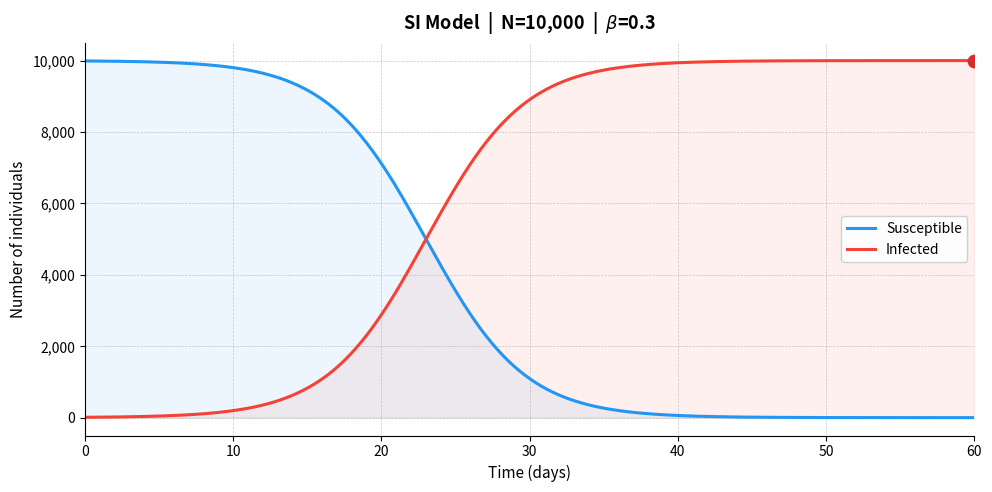
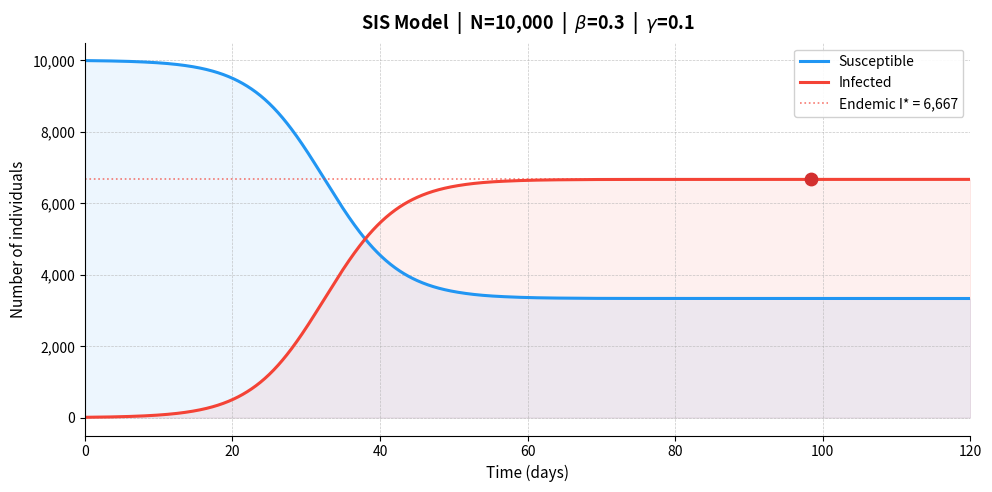
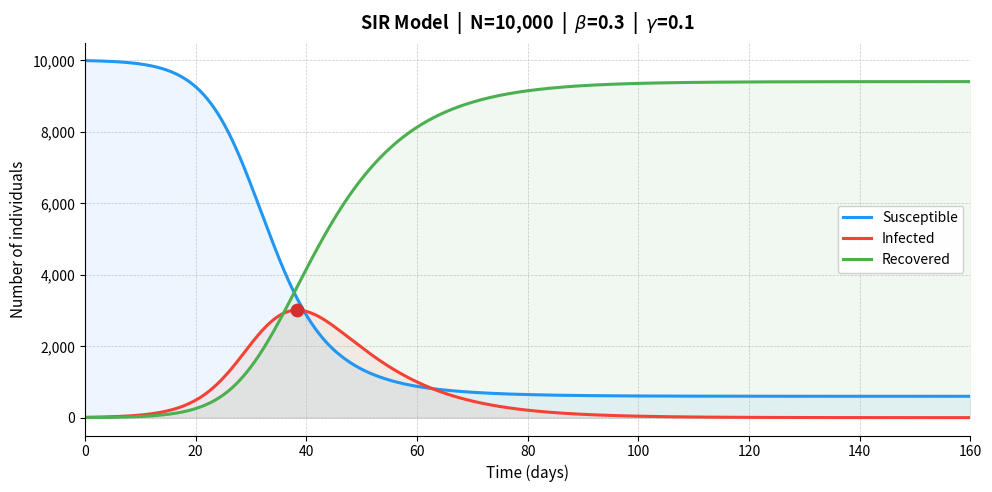
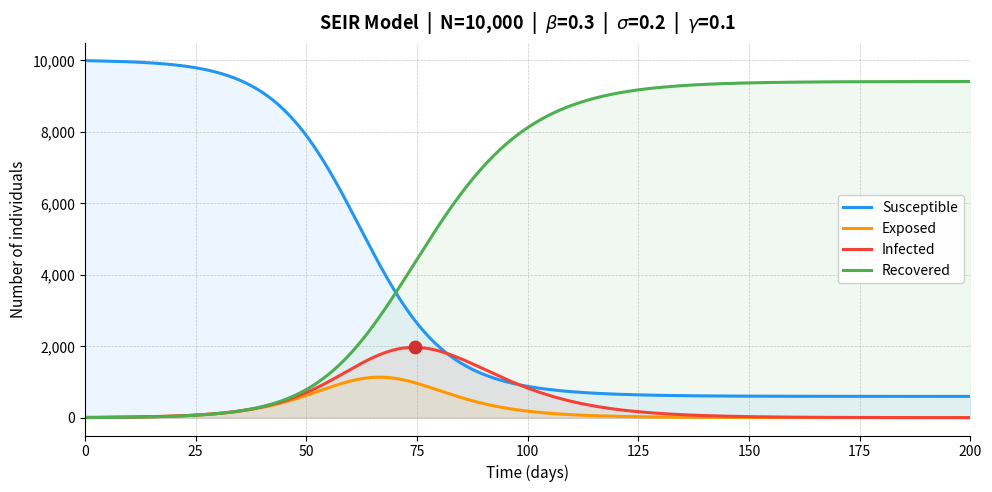
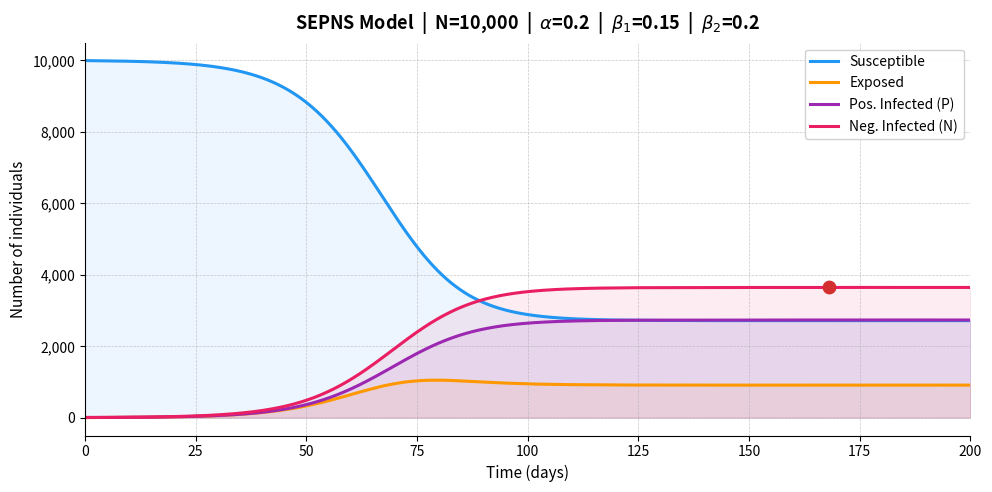
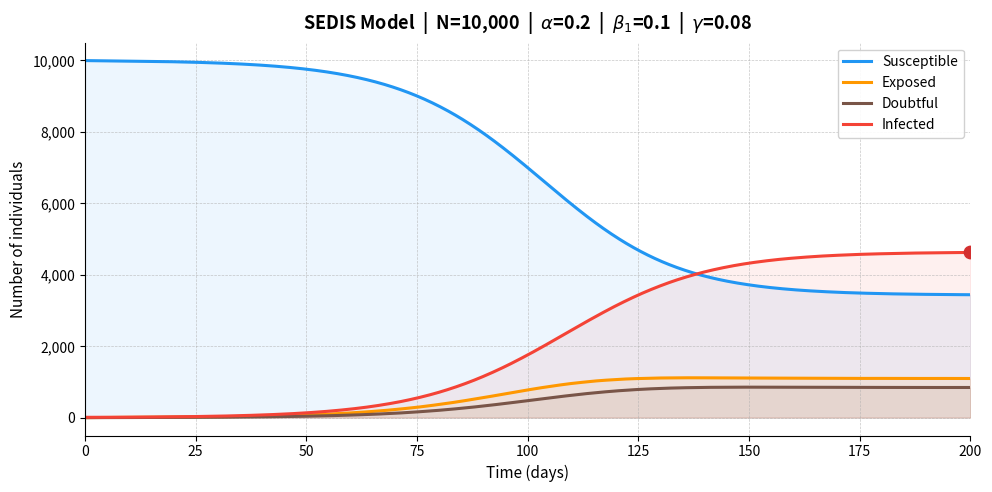
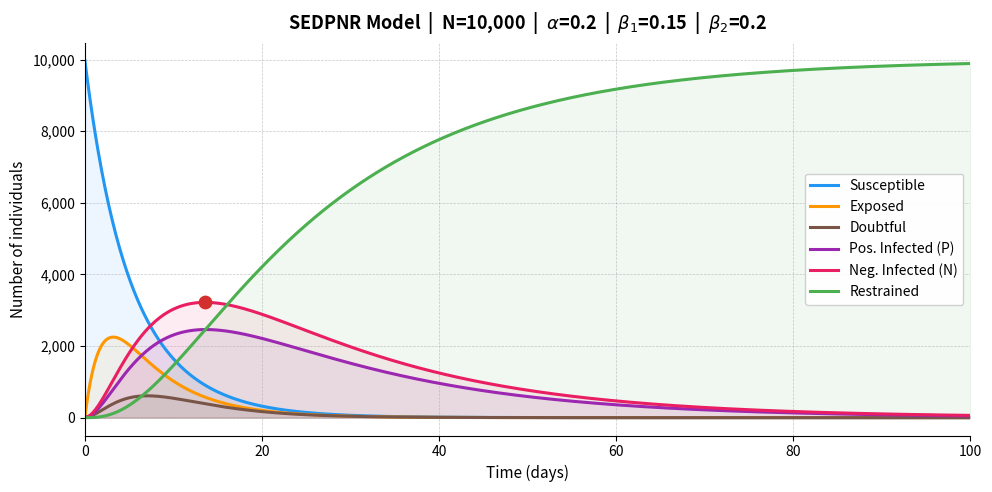

These charts were generated, in order, by the following Python code:
"""
Simulation of classic and social-network epidemic models:
  - SI     (Susceptible - Infected)
  - SIS    (Susceptible - Infected - Susceptible)
  - SIR    (Susceptible - Infected - Recovered)
  - SEIR   (Susceptible - Exposed - Infected - Recovered)
  - SEPNS  (Susceptible - Exposed - Positively Infected - Negatively Infected - Susceptible)
  - SEDIS  (Susceptible - Exposed - Doubtful - Infected - Susceptible)
  - SEDPNR (Susceptible - Exposed - Doubtful - Positively Infected -
            Negatively Infected - Restrained)

Each model is solved with scipy.integrate.solve_ivp (RK45) and plotted
with matplotlib. All parameters are configured in main().
"""

import os
from dataclasses import dataclass
from typing import Any

import matplotlib.pyplot as plt
import matplotlib.ticker as mticker
import numpy as np
from scipy.integrate import solve_ivp

# ---------------------------------------------------------------------------
# Constants
# ---------------------------------------------------------------------------

FIGURE_DPI     = 150
FIGURE_SIZE    = (10, 5)
LINE_WIDTH     = 2.2
FIGS_DIR       = "figs"

PEAK_DOT_COLOR = "#D32F2F"   # vivid red for the peak marker
PEAK_DOT_SIZE  = 80          # scatter marker area (points²)

COLORS = {
    "S": "#2196F3",  # blue
    "E": "#FF9800",  # orange
    "I": "#F44336",  # red
    "R": "#4CAF50",  # green
    "P": "#9C27B0",  # purple – Positively infected
    "N": "#E91E63",  # pink   – Negatively infected
    "D": "#795548",  # brown  – Doubtful
}


# ---------------------------------------------------------------------------
# Parameter dataclasses
# ---------------------------------------------------------------------------

@dataclass
class SIParams:
    """Parameters for the SI (Susceptible-Infected) model.

    The SI model is the simplest epidemic model used here. Individuals start
    as Susceptible (S) or Infected (I). Infection is irreversible in this
    model, so nobody recovers and the infected population can only increase.
    """
    population      : int   = 10_000  # total number of individuals in the network
    initial_infected: int   = 10      # number of infected individuals at t=0
    beta            : float = 0.30    # S -> I   transmission rate
    t_end           : float = 60.0    # simulation end time (days)
    t_steps         : int   = 1_000   # number of equally-spaced time points


@dataclass
class SISParams:
    """Parameters for the SIS (Susceptible-Infected-Susceptible) model.

    The SIS model adds recovery without permanent immunity. Infected
    individuals recover back into the Susceptible (S) compartment, so the
    infection can persist as an endemic state when beta / gamma is greater
    than one.
    """
    population      : int   = 10_000  # total number of individuals in the network
    initial_infected: int   = 10      # number of infected individuals at t=0
    beta            : float = 0.30    # S -> I   transmission rate
    gamma           : float = 0.10    # I -> S   recovery rate (no permanent immunity)
    t_end           : float = 120.0   # simulation end time (days)
    t_steps         : int   = 1_000   # number of equally-spaced time points


@dataclass
class SIRParams:
    """Parameters for the SIR (Susceptible-Infected-Recovered) model.

    The SIR model adds a Recovered (R) compartment. Infected individuals move
    to R after recovery and are treated as permanently immune, so they do not
    return to the Susceptible pool.
    """
    population        : int   = 10_000  # total number of individuals in the network
    initial_infected  : int   = 10      # number of infected individuals at t=0
    initial_recovered : int   = 0       # number of recovered (immune) individuals at t=0
    beta              : float = 0.30    # S -> I   transmission rate
    gamma             : float = 0.10    # I -> R   recovery rate (permanent immunity)
    t_end             : float = 160.0   # simulation end time (days)
    t_steps           : int   = 1_000   # number of equally-spaced time points


@dataclass
class SEIRParams:
    """Parameters for the SEIR (Susceptible-Exposed-Infected-Recovered) model.

    The SEIR model inserts an Exposed (E) compartment between Susceptible and
    Infected. Exposed individuals are infected but not yet infectious; sigma
    controls the transition from E to I, and gamma controls recovery from I to R.
    """
    population      : int   = 10_000  # total number of individuals in the network
    initial_exposed : int   = 0       # number of exposed (latent) individuals at t=0
    initial_infected: int   = 10      # number of infected individuals at t=0
    beta            : float = 0.30    # S -> E   transmission / contact rate
    sigma           : float = 0.20    # E -> I   incubation rate  (1/sigma = mean incubation days)
    gamma           : float = 0.10    # I -> R   recovery rate (permanent immunity)
    t_end           : float = 200.0   # simulation end time (days)
    t_steps         : int   = 1_000   # number of equally-spaced time points


@dataclass
class SEPNSParams:
    """Parameters for the SEPNS (Susceptible-Exposed-Positively Infected-Negatively Infected-Susceptible) model.

    The infected state is split by the *sentiment* of the rumour being spread:
      P – individuals spreading misinformation with a positive tone.
      N – individuals spreading misinformation with a negative tone.
    Both P and N eventually return to S (no permanent immunity for social rumours).
    """
    population          : int   = 10_000  # total number of individuals in the network
    initial_exposed     : int   = 0       # number of exposed individuals at t=0
    initial_pos_infected: int   = 5       # number of positive-sentiment spreaders at t=0
    initial_neg_infected: int   = 5       # number of negative-sentiment spreaders at t=0
    alpha               : float = 0.20    # S  -> E   exposure / contact rate
    beta1               : float = 0.15    # E  -> P   exposed adopts positive-sentiment spreading
    beta2               : float = 0.20    # E  -> N   exposed adopts negative-sentiment spreading (faster)
    mu1                 : float = 0.05    # P  -> S   positive spreader loses interest, returns to susceptible
    mu2                 : float = 0.05    # N  -> S   negative spreader loses interest, returns to susceptible
    mu_e                : float = 0.03    # E  -> S   exposed individual rejects information early
    t_end               : float = 200.0   # simulation end time (days)
    t_steps             : int   = 1_000   # number of equally-spaced time points


@dataclass
class SEDISParams:
    """Parameters for the SEDIS (Susceptible-Exposed-Doubtful-Infected-Susceptible)
    model of rumour propagation.

    Adds a *Doubtful* (D) compartment: individuals who have heard the rumour but
    have not yet decided whether to believe or reject it.  Both D and I can cycle
    back to S because social-media rumours offer no permanent immunity.
    """
    population       : int   = 10_000  # total number of individuals in the network
    initial_exposed  : int   = 0       # number of exposed individuals at t=0
    initial_doubtful : int   = 0       # number of doubtful individuals at t=0
    initial_infected : int   = 10      # number of infected (spreading) individuals at t=0
    alpha            : float = 0.20    # S  -> E   exposure rate
    beta1            : float = 0.10    # E  -> D   exposed becomes sceptical / doubtful
    beta2            : float = 0.15    # E  -> I   exposed directly accepts and spreads
    gamma            : float = 0.08    # D  -> I   doubtful is eventually convinced, starts spreading
    mu1              : float = 0.04    # E  -> S   exposed rejects information early
    mu2              : float = 0.05    # D  -> S   doubtful rejects after rechecking
    mu3              : float = 0.05    # I  -> S   spreader loses interest / information becomes stale
    t_end            : float = 200.0   # simulation end time (days)
    t_steps          : int   = 1_000   # number of equally-spaced time points


@dataclass
class SEDPNRParams:
    """Parameters for the SEDPNR (Susceptible-Exposed-Doubtful-Positively Infected-Negatively Infected-Restrained) model.

    The full misinformation-spread model proposed by Govindankutty & Gopalan (2024).
    It combines sentiment-aware infection (P/N split) with a Doubtful state and a
    terminal Restrained state (individuals who permanently stop spreading).
    See paper equations 5–10.
    """
    population          : int   = 10_000  # total number of individuals in the network
    initial_exposed     : int   = 10      # number of exposed individuals at t=0
    initial_doubtful    : int   = 10      # number of doubtful individuals at t=0
    initial_pos_infected: int   = 5       # number of positive-sentiment spreaders at t=0
    initial_neg_infected: int   = 5       # number of negative-sentiment spreaders at t=0
    initial_restrained  : int   = 0       # number of restrained (silent) individuals at t=0
    alpha               : float = 0.20    # S  -> E   contact / exposure rate
    beta1               : float = 0.15    # E  -> P   exposed adopts positive-sentiment spreading
    beta2               : float = 0.20    # E  -> N   exposed adopts negative-sentiment spreading
    beta3               : float = 0.10    # D  -> P   doubtful converted to positive spreader
    beta4               : float = 0.12    # D  -> N   doubtful converted to negative spreader
    gamma               : float = 0.10    # E  -> D   exposed becomes doubtful
    lambda1             : float = 0.05    # P  -> R   positive spreader becomes restrained
    lambda2             : float = 0.05    # N  -> R   negative spreader becomes restrained
    mu1                 : float = 0.03    # E  -> S   exposed rejects information, returns to susceptible
    mu2                 : float = 0.04    # D  -> S   doubtful rejects after verification
    t_end               : float = 100.0   # simulation end time (days)
    t_steps             : int   = 1_000   # number of equally-spaced time points


# ---------------------------------------------------------------------------
# ODE right-hand-side functions
# ---------------------------------------------------------------------------

def _si_ode(_t: float, y: list[float], beta: float, N: float) -> list[float]:
    """SI model ODEs.

    dS/dt = -beta * S * I / N
    dI/dt = +beta * S * I / N
    """
    S, I = y
    new_infected = beta * S * I / N
    return [-new_infected, +new_infected]


def _sis_ode(
    _t: float, y: list[float],
    beta: float, gamma: float, N: float,
) -> list[float]:
    """SIS model ODEs. Recovered individuals re-enter Susceptible (no immunity).

    dS/dt = -beta * S * I / N  +  gamma * I
    dI/dt = +beta * S * I / N  -  gamma * I
    """
    S, I = y
    new_infected = beta * S * I / N
    recoveries   = gamma * I
    return [-new_infected + recoveries, +new_infected - recoveries]


def _sir_ode(
    _t: float, y: list[float],
    beta: float, gamma: float, N: float,
) -> list[float]:
    """SIR model ODEs. Recovered individuals gain permanent immunity.

    dS/dt = -beta * S * I / N
    dI/dt = +beta * S * I / N  -  gamma * I
    dR/dt = +gamma * I

    Epidemic threshold: R0 = beta / gamma > 1.
    """
    S, I, _R = y
    new_infected = beta * S * I / N
    recoveries   = gamma * I
    return [-new_infected, +new_infected - recoveries, +recoveries]


def _seir_ode(
    _t: float, y: list[float],
    beta: float, sigma: float, gamma: float, N: float,
) -> list[float]:
    """SEIR model ODEs. Adds a latent Exposed compartment before Infected.

    dS/dt = -beta * S * I / N
    dE/dt = +beta * S * I / N  -  sigma * E
    dI/dt = +sigma * E          -  gamma * I
    dR/dt = +gamma * I

    Mean incubation period = 1 / sigma days.
    """
    S, E, I, _R = y
    new_exposed  = beta * S * I / N
    new_infected = sigma * E
    recoveries   = gamma * I
    return [
        -new_exposed,
        +new_exposed  - new_infected,
        +new_infected - recoveries,
        +recoveries,
    ]


def _sepns_ode(
    _t: float, y: list[float],
    alpha: float, beta1: float, beta2: float,
    mu1: float, mu2: float, mu_e: float, N: float,
) -> list[float]:
    """SEPNS model ODEs for social-network rumour propagation.

    Compartments: S, E, P (pos. infected), N_comp (neg. infected)

    dS/dt = -(alpha * S * (P + N_comp) / N)  +  mu1*P  +  mu2*N_comp  +  mu_e*E
    dE/dt = +(alpha * S * (P + N_comp) / N)  -  (beta1 + beta2 + mu_e) * E
    dP/dt = +beta1 * E  -  mu1 * P
    dN/dt = +beta2 * E  -  mu2 * N_comp
    """
    S, E, P, N_comp = y
    total_spreaders = P + N_comp
    exposure        = alpha * S * total_spreaders / N
    e_out           = (beta1 + beta2 + mu_e) * E
    return [
        -exposure + mu1 * P + mu2 * N_comp + mu_e * E,
        +exposure - e_out,
        +beta1 * E - mu1 * P,
        +beta2 * E - mu2 * N_comp,
    ]


def _sedis_ode(
    _t: float, y: list[float],
    alpha: float, beta1: float, beta2: float, gamma: float,
    mu1: float, mu2: float, mu3: float, N: float,
) -> list[float]:
    """SEDIS model ODEs for rumour propagation with a Doubtful compartment.

    Compartments: S, E, D, I

    dS/dt = -(alpha * S * I / N)  +  mu1*E  +  mu2*D  +  mu3*I
    dE/dt = +(alpha * S * I / N)  -  (beta1 + beta2 + mu1) * E
    dD/dt = +beta1 * E            -  (gamma + mu2) * D
    dI/dt = +beta2 * E + gamma * D  -  mu3 * I
    """
    S, E, D, I = y
    exposure = alpha * S * I / N
    e_out    = (beta1 + beta2 + mu1) * E
    d_out    = (gamma + mu2) * D
    return [
        -exposure + mu1 * E + mu2 * D + mu3 * I,
        +exposure - e_out,
        +beta1 * E - d_out,
        +beta2 * E + gamma * D - mu3 * I,
    ]


def _sedpnr_ode(
    _t: float, y: list[float],
    alpha: float,
    beta1: float, beta2: float, beta3: float, beta4: float,
    gamma: float, lambda1: float, lambda2: float,
    mu1: float, mu2: float,
) -> list[float]:
    """SEDPNR model ODEs (Govindankutty & Gopalan 2024, equations 5–10).

    Compartments: S, E, D, P, N_comp, R

    dS/dt = mu1*E + mu2*D - alpha*S
    dE/dt = alpha*S - (beta1 + beta2 + gamma + mu1)*E
    dD/dt = gamma*E - (beta3 + beta4 + mu2)*D
    dP/dt = beta1*E + beta3*D - lambda1*P
    dN/dt = beta2*E + beta4*D - lambda2*N_comp
    dR/dt = lambda1*P + lambda2*N_comp

    Note: alpha acts as a per-capita rate on S (mean-field / homogeneous-network
    formulation from the paper).
    """
    S, E, D, P, N_comp, _R = y
    e_out = (beta1 + beta2 + gamma + mu1) * E
    d_out = (beta3 + beta4 + mu2) * D
    return [
        mu1 * E + mu2 * D - alpha * S,
        alpha * S - e_out,
        gamma * E - d_out,
        beta1 * E + beta3 * D - lambda1 * P,
        beta2 * E + beta4 * D - lambda2 * N_comp,
        lambda1 * P + lambda2 * N_comp,
    ]


# ---------------------------------------------------------------------------
# Shared helpers
# ---------------------------------------------------------------------------

def _ensure_figs_dir() -> None:
    """Create the output figures directory if it does not exist."""
    os.makedirs(FIGS_DIR, exist_ok=True)


def _save_figure(fig: plt.Figure, model_name: str) -> None:
    """Save *fig* to FIGS_DIR/<model_name>_model_ex.png."""
    _ensure_figs_dir()
    path = os.path.join(FIGS_DIR, f"{model_name}_model_ex.png")
    fig.savefig(path, dpi=FIGURE_DPI, bbox_inches="tight")


def _solve(fun: Any, y0: list[float], t_end: float, t_steps: int, args: tuple) -> tuple[np.ndarray, np.ndarray]:
    """Run solve_ivp (RK45) and return (time, states) as plain ndarrays."""
    t_eval: np.ndarray = np.linspace(0.0, t_end, t_steps)
    result: Any = solve_ivp(
        fun=fun, t_span=(0.0, t_end), y0=y0,
        args=args, t_eval=t_eval, method="RK45",
    )
    return np.asarray(result.t), np.asarray(result.y)


def _style_axes(ax: plt.Axes, title: str, t_end: float) -> None:
    """Apply shared axes formatting. Only the compartment legend is displayed."""
    ax.set_title(title, fontsize=13, fontweight="bold", pad=10)
    ax.set_xlabel("Time (days)", fontsize=11)
    ax.set_ylabel("Number of individuals", fontsize=11)
    ax.set_xlim(0, t_end)
    ax.yaxis.set_major_formatter(mticker.FuncFormatter(lambda x, _: f"{int(x):,}"))
    ax.grid(True, linestyle="--", linewidth=0.5, alpha=0.7)
    ax.legend(fontsize=10, framealpha=0.9)
    ax.spines["top"].set_visible(False)
    ax.spines["right"].set_visible(False)


def _mark_peak(
    ax: plt.Axes,
    t: np.ndarray,
    curve: np.ndarray,
) -> tuple[float, float]:
    """Place a red dot at the peak of *curve* and return (peak_t, peak_v).

    The dot coordinates are taken directly from the *curve* array that was
    passed to ax.plot(), so the marker always sits exactly on the line.
    """
    idx    = int(np.argmax(curve))
    peak_t = float(t[idx])
    peak_v = float(curve[idx])
    ax.scatter(peak_t, peak_v, color=PEAK_DOT_COLOR, s=PEAK_DOT_SIZE, zorder=5)
    return peak_t, peak_v


def _dominant_infected_curve(
    t: np.ndarray,
    named_curves: dict[str, np.ndarray],
    infected_keys: list[str],
) -> tuple[str, np.ndarray]:
    """Return the name and array of the infected compartment with the highest peak.

    Parameters
    ----------
    named_curves    : mapping of compartment label -> values array (same order as plotted)
    infected_keys   : subset of keys that represent infected compartments

    The function finds which of the *infected_keys* compartments reaches the
    highest value, and returns that (label, array) pair.  The peak dot is then
    placed on that curve, guaranteeing it lies exactly on a plotted line.
    """
    best_label  = infected_keys[0]
    best_peak   = float(np.max(named_curves[best_label]))
    for key in infected_keys[1:]:
        candidate = float(np.max(named_curves[key]))
        if candidate > best_peak:
            best_peak  = candidate
            best_label = key
    return best_label, named_curves[best_label]


def _plot_lines(
    ax: plt.Axes,
    t: np.ndarray,
    compartments: dict[str, np.ndarray],
) -> None:
    """Draw one filled, labelled line per compartment."""
    for label, values in compartments.items():
        color = COLORS[label[0]]   # first letter maps to COLORS key (S/E/I/R/P/N/D)
        ax.fill_between(t, values, alpha=0.08, color=color)
        ax.plot(t, values, label=label, color=color, linewidth=LINE_WIDTH)


# ---------------------------------------------------------------------------
# Public model functions
# ---------------------------------------------------------------------------

def model_si(params: SIParams) -> plt.Figure:
    """Simulate and plot the SI model. Nobody recovers; all eventually become infected."""
    print("\n--- SI Model ---")
    N  = float(params.population)
    I0 = float(params.initial_infected)
    S0 = N - I0

    print(f"  Population                   : {N:,.0f}")
    print(f"  Initial infected             : {I0:,.0f}")
    print(f"  beta  (transmission rate)    : {params.beta}")
    print(f"  Simulation period            : {params.t_end} days")

    t, y = _solve(_si_ode, [S0, I0], params.t_end, params.t_steps, (params.beta, N))
    S, I = y

    compartments = {"Susceptible": S, "Infected": I}

    fig, ax = plt.subplots(figsize=FIGURE_SIZE, dpi=FIGURE_DPI)
    _plot_lines(ax, t, compartments)
    # SI infection rises monotonically; the peak is the final value.
    peak_t, peak_v = _mark_peak(ax, t, compartments["Infected"])

    _style_axes(
        ax,
        fr"SI Model  |  N={N:,.0f}  |  $\beta$={params.beta}",
        params.t_end,
    )
    fig.tight_layout()
    _save_figure(fig, "SI")
    print(f"  Final infected               : {peak_v:,.0f} individuals at day {peak_t:.1f}")
    print("  SI model simulation complete.")
    return fig


def model_sis(params: SISParams) -> plt.Figure:
    """Simulate and plot the SIS model. Recovered individuals re-enter the Susceptible pool."""
    print("\n--- SIS Model ---")
    N  = float(params.population)
    I0 = float(params.initial_infected)
    S0 = N - I0
    r0 = params.beta / params.gamma

    print(f"  Population                   : {N:,.0f}")
    print(f"  Initial infected             : {I0:,.0f}")
    print(f"  beta  (transmission rate)    : {params.beta}")
    print(f"  gamma (recovery rate)        : {params.gamma}")
    print(f"  R0 = beta / gamma            : {r0:.3f}")
    print(f"  Simulation period            : {params.t_end} days")

    t, y = _solve(
        _sis_ode, [S0, I0], params.t_end, params.t_steps,
        (params.beta, params.gamma, N),
    )
    S, I = y

    compartments = {"Susceptible": S, "Infected": I}

    fig, ax = plt.subplots(figsize=FIGURE_SIZE, dpi=FIGURE_DPI)
    _plot_lines(ax, t, compartments)
    peak_t, peak_v = _mark_peak(ax, t, compartments["Infected"])

    if r0 > 1.0:
        endemic_I = N * (1.0 - 1.0 / r0)
        ax.axhline(
            endemic_I, color=COLORS["I"], linestyle=":", linewidth=1.2, alpha=0.7,
            label=f"Endemic I* = {endemic_I:,.0f}",
        )
        ax.legend(fontsize=10, framealpha=0.9)

    _style_axes(
        ax,
        fr"SIS Model  |  N={N:,.0f}  |  $\beta$={params.beta}  |  $\gamma$={params.gamma}",
        params.t_end,
    )
    fig.tight_layout()
    _save_figure(fig, "SIS")
    print(f"  Peak infection               : {peak_v:,.0f} individuals at day {peak_t:.1f}")
    print("  SIS model simulation complete.")
    return fig


def model_sir(params: SIRParams) -> plt.Figure:
    """Simulate and plot the SIR model"""
    print("\n--- SIR Model ---")
    N      = float(params.population)
    I0     = float(params.initial_infected)
    R0_val = float(params.initial_recovered)
    S0     = N - I0 - R0_val
    r0     = params.beta / params.gamma

    print(f"  Population                   : {N:,.0f}")
    print(f"  Initial infected             : {I0:,.0f}")
    print(f"  Initial recovered            : {R0_val:,.0f}")
    print(f"  beta  (transmission rate)    : {params.beta}")
    print(f"  gamma (recovery rate)        : {params.gamma}")
    print(f"  R0 = beta / gamma            : {r0:.3f}")
    print(f"  Simulation period            : {params.t_end} days")

    t, y = _solve(
        _sir_ode, [S0, I0, R0_val], params.t_end, params.t_steps,
        (params.beta, params.gamma, N),
    )
    S, I, R = y

    compartments = {"Susceptible": S, "Infected": I, "Recovered": R}

    fig, ax = plt.subplots(figsize=FIGURE_SIZE, dpi=FIGURE_DPI)
    _plot_lines(ax, t, compartments)
    peak_t, peak_v = _mark_peak(ax, t, compartments["Infected"])

    _style_axes(
        ax,
        fr"SIR Model  |  N={N:,.0f}  |  $\beta$={params.beta}  |  $\gamma$={params.gamma}",
        params.t_end,
    )
    fig.tight_layout()
    _save_figure(fig, "SIR")
    print(f"  Peak infection               : {peak_v:,.0f} individuals at day {peak_t:.1f}")
    print("  SIR model simulation complete.")
    return fig


def model_seir(params: SEIRParams) -> plt.Figure:
    """Simulate and plot the SEIR model (SIR + latent Exposed compartment)."""
    print("\n--- SEIR Model ---")
    N               = float(params.population)
    E0              = float(params.initial_exposed)
    I0              = float(params.initial_infected)
    S0              = N - E0 - I0
    r0              = params.beta / params.gamma
    mean_incubation = 1.0 / params.sigma

    print(f"  Population                   : {N:,.0f}")
    print(f"  Initial exposed              : {E0:,.0f}")
    print(f"  Initial infected             : {I0:,.0f}")
    print(f"  beta  (transmission rate)    : {params.beta}")
    print(f"  sigma (incubation rate)      : {params.sigma}  ->  mean incubation = {mean_incubation:.1f} days")
    print(f"  gamma (recovery rate)        : {params.gamma}")
    print(f"  R0 = beta / gamma            : {r0:.3f}")
    print(f"  Simulation period            : {params.t_end} days")

    t, y = _solve(
        _seir_ode, [S0, E0, I0, 0.0], params.t_end, params.t_steps,
        (params.beta, params.sigma, params.gamma, N),
    )
    S, E, I, R = y

    compartments = {"Susceptible": S, "Exposed": E, "Infected": I, "Recovered": R}

    fig, ax = plt.subplots(figsize=FIGURE_SIZE, dpi=FIGURE_DPI)
    _plot_lines(ax, t, compartments)
    peak_t, peak_v = _mark_peak(ax, t, compartments["Infected"])

    _style_axes(
        ax,
        (fr"SEIR Model  |  N={N:,.0f}  |  $\beta$={params.beta}"
         fr"  |  $\sigma$={params.sigma}  |  $\gamma$={params.gamma}"),
        params.t_end,
    )
    fig.tight_layout()
    _save_figure(fig, "SEIR")
    print(f"  Mean incubation period       : {mean_incubation:.1f} days")
    print(f"  Peak infection               : {peak_v:,.0f} individuals at day {peak_t:.1f}")
    print("  SEIR model simulation complete.")
    return fig


def model_sepns(params: SEPNSParams) -> plt.Figure:
    """Simulate and plot the SEPNS model for social-network misinformation spread.

    The infected pool is split by rumour *sentiment*:
      P – positively spreading (shares the rumour approvingly)
      N – negatively spreading (shares the rumour critically / emotionally)
    Both spreader classes return to Susceptible (no permanent disengagement).
    """
    print("\n--- SEPNS Model ---")
    N  = float(params.population)
    E0 = float(params.initial_exposed)
    P0 = float(params.initial_pos_infected)
    N0 = float(params.initial_neg_infected)
    S0 = N - E0 - P0 - N0
    r0 = (params.beta1 + params.beta2) / (params.mu1 + params.mu2) * 0.5

    print(f"  Population                   : {N:,.0f}")
    print(f"  Initial exposed              : {E0:,.0f}")
    print(f"  Initial pos. infected (P)    : {P0:,.0f}")
    print(f"  Initial neg. infected (N)    : {N0:,.0f}")
    print(f"  alpha  (S -> E)              : {params.alpha}")
    print(f"  beta1  (E -> P)              : {params.beta1}")
    print(f"  beta2  (E -> N)              : {params.beta2}")
    print(f"  mu1    (P -> S)              : {params.mu1}")
    print(f"  mu2    (N -> S)              : {params.mu2}")
    print(f"  mu_e   (E -> S rejection)    : {params.mu_e}")
    print(f"  Approx. R0                   : {r0:.3f}")
    print(f"  Simulation period            : {params.t_end} days")

    t, y = _solve(
        _sepns_ode,
        [S0, E0, P0, N0],
        params.t_end, params.t_steps,
        (params.alpha, params.beta1, params.beta2,
         params.mu1, params.mu2, params.mu_e, N),
    )
    S, E, P, N_comp = y

    compartments = {
        "Susceptible"       : S,
        "Exposed"           : E,
        "Pos. Infected (P)" : P,
        "Neg. Infected (N)" : N_comp,
    }

    # Mark the peak on whichever infected curve (P or N) reaches its highest point.
    _, peak_curve = _dominant_infected_curve(
        t, compartments,
        infected_keys=["Pos. Infected (P)", "Neg. Infected (N)"],
    )

    fig, ax = plt.subplots(figsize=FIGURE_SIZE, dpi=FIGURE_DPI)
    _plot_lines(ax, t, compartments)
    peak_t, peak_v = _mark_peak(ax, t, peak_curve)

    _style_axes(
        ax,
        (fr"SEPNS Model  |  N={N:,.0f}  |  $\alpha$={params.alpha}"
         fr"  |  $\beta_1$={params.beta1}  |  $\beta_2$={params.beta2}"),
        params.t_end,
    )
    fig.tight_layout()
    _save_figure(fig, "SEPNS")
    print(f"  Peak spreader compartment    : {peak_v:,.0f} individuals at day {peak_t:.1f}")
    print("  SEPNS model simulation complete.")
    return fig


def model_sedis(params: SEDISParams) -> plt.Figure:
    """Simulate and plot the SEDIS model for misinformation with a Doubtful compartment.

    Adds human-selection behaviour: exposed individuals may enter a Doubtful state
    before deciding to spread (I) or return to Susceptible.  All spreaders eventually
    cycle back to Susceptible (rumour-specific; no permanent immunity).
    """
    print("\n--- SEDIS Model ---")
    N  = float(params.population)
    E0 = float(params.initial_exposed)
    D0 = float(params.initial_doubtful)
    I0 = float(params.initial_infected)
    S0 = N - E0 - D0 - I0
    r0 = (params.alpha * params.beta2
          / (params.mu3 * (params.beta1 + params.beta2 + params.mu1)))

    print(f"  Population                   : {N:,.0f}")
    print(f"  Initial exposed              : {E0:,.0f}")
    print(f"  Initial doubtful             : {D0:,.0f}")
    print(f"  Initial infected             : {I0:,.0f}")
    print(f"  alpha  (S -> E)              : {params.alpha}")
    print(f"  beta1  (E -> D)              : {params.beta1}")
    print(f"  beta2  (E -> I)              : {params.beta2}")
    print(f"  gamma  (D -> I)              : {params.gamma}")
    print(f"  mu1    (E -> S)              : {params.mu1}")
    print(f"  mu2    (D -> S)              : {params.mu2}")
    print(f"  mu3    (I -> S)              : {params.mu3}")
    print(f"  Approx. R0                   : {r0:.3f}")
    print(f"  Simulation period            : {params.t_end} days")

    t, y = _solve(
        _sedis_ode,
        [S0, E0, D0, I0],
        params.t_end, params.t_steps,
        (params.alpha, params.beta1, params.beta2, params.gamma,
         params.mu1, params.mu2, params.mu3, N),
    )
    S, E, D, I = y

    compartments = {
        "Susceptible": S,
        "Exposed"    : E,
        "Doubtful"   : D,
        "Infected"   : I,
    }

    fig, ax = plt.subplots(figsize=FIGURE_SIZE, dpi=FIGURE_DPI)
    _plot_lines(ax, t, compartments)
    peak_t, peak_v = _mark_peak(ax, t, compartments["Infected"])

    _style_axes(
        ax,
        (fr"SEDIS Model  |  N={N:,.0f}  |  $\alpha$={params.alpha}"
         fr"  |  $\beta_1$={params.beta1}  |  $\gamma$={params.gamma}"),
        params.t_end,
    )
    fig.tight_layout()
    _save_figure(fig, "SEDIS")
    print(f"  Peak infection               : {peak_v:,.0f} individuals at day {peak_t:.1f}")
    print("  SEDIS model simulation complete.")
    return fig


def model_sedpnr(params: SEDPNRParams) -> plt.Figure:
    """Simulate and plot the SEDPNR model

    The most complete misinformation model in this suite:
      S  – Susceptible
      E  – Exposed (encountered the misinformation)
      D  – Doubtful (sceptical; fact-checking)
      P  – Positively Infected (spreading with positive sentiment)
      N  – Negatively Infected (spreading with negative sentiment)
      R  – Restrained (permanently stopped spreading)

    R0 = max(beta1 / lambda1, beta2 / lambda2)
    """
    print("\n--- SEDPNR Model ---")
    N    = float(params.population)
    E0   = float(params.initial_exposed)
    D0   = float(params.initial_doubtful)
    P0   = float(params.initial_pos_infected)
    N0   = float(params.initial_neg_infected)
    R0_v = float(params.initial_restrained)
    S0   = N - E0 - D0 - P0 - N0 - R0_v
    r0   = max(params.beta1 / params.lambda1, params.beta2 / params.lambda2)

    print(f"  Population                           : {N:,.0f}")
    print(f"  Initial exposed                      : {E0:,.0f}")
    print(f"  Initial doubtful                     : {D0:,.0f}")
    print(f"  Initial pos. infected (P)            : {P0:,.0f}")
    print(f"  Initial neg. infected (N)            : {N0:,.0f}")
    print(f"  Initial restrained                   : {R0_v:,.0f}")
    print(f"  alpha   (S -> E)                     : {params.alpha}")
    print(f"  beta1   (E -> P)                     : {params.beta1}")
    print(f"  beta2   (E -> N)                     : {params.beta2}")
    print(f"  beta3   (D -> P)                     : {params.beta3}")
    print(f"  beta4   (D -> N)                     : {params.beta4}")
    print(f"  gamma   (E -> D)                     : {params.gamma}")
    print(f"  lambda1 (P -> R)                     : {params.lambda1}")
    print(f"  lambda2 (N -> R)                     : {params.lambda2}")
    print(f"  mu1     (E -> S)                     : {params.mu1}")
    print(f"  mu2     (D -> S)                     : {params.mu2}")
    print(f"  R0 = max(beta1/lambda1, beta2/lambda2) : {r0:.3f}")
    print(f"  Simulation period                    : {params.t_end} days")

    t, y = _solve(
        _sedpnr_ode,
        [S0, E0, D0, P0, N0, R0_v],
        params.t_end, params.t_steps,
        (params.alpha, params.beta1, params.beta2, params.beta3, params.beta4,
         params.gamma, params.lambda1, params.lambda2,
         params.mu1, params.mu2),
    )
    S, E, D, P, N_comp, R = y

    compartments = {
        "Susceptible"       : S,
        "Exposed"           : E,
        "Doubtful"          : D,
        "Pos. Infected (P)" : P,
        "Neg. Infected (N)" : N_comp,
        "Restrained"        : R,
    }

    # Mark the peak on whichever infected curve (P or N) reaches its highest point.
    _, peak_curve = _dominant_infected_curve(
        t, compartments,
        infected_keys=["Pos. Infected (P)", "Neg. Infected (N)"],
    )

    fig, ax = plt.subplots(figsize=FIGURE_SIZE, dpi=FIGURE_DPI)
    _plot_lines(ax, t, compartments)
    peak_t, peak_v = _mark_peak(ax, t, peak_curve)

    _style_axes(
        ax,
        (fr"SEDPNR Model  |  N={N:,.0f}  |  $\alpha$={params.alpha}"
         fr"  |  $\beta_1$={params.beta1}  |  $\beta_2$={params.beta2}"),
        params.t_end,
    )
    fig.tight_layout()
    _save_figure(fig, "SEDPNR")
    print(f"  Peak spreader compartment            : {peak_v:,.0f} individuals at day {peak_t:.1f}")
    print("  SEDPNR model simulation complete.")
    return fig


# ---------------------------------------------------------------------------
# Entry point
# ---------------------------------------------------------------------------

def main() -> None:
    print("=" * 60)
    print("  Epidemic Model Simulator")
    print("=" * 60)

    si_params = SIParams(
        population       = 10_000,  # total network size
        initial_infected = 10,      # seed infections at t=0
        beta             = 0.30,    # S -> I   transmission rate
        t_end            = 60.0,    # simulation end time (days)
        t_steps          = 1_000,   # number of output time points
    )

    sis_params = SISParams(
        population       = 10_000,  # total network size
        initial_infected = 10,      # seed infections at t=0
        beta             = 0.30,    # S -> I   transmission rate
        gamma            = 0.10,    # I -> S   recovery rate (no permanent immunity)
        t_end            = 120.0,   # simulation end time (days)
        t_steps          = 1_000,   # number of output time points
    )

    sir_params = SIRParams(
        population        = 10_000,  # total network size
        initial_infected  = 10,      # seed infections at t=0
        initial_recovered = 0,       # pre-immune individuals at t=0
        beta              = 0.30,    # S -> I   transmission rate
        gamma             = 0.10,    # I -> R   recovery rate (permanent immunity)
        t_end             = 160.0,   # simulation end time (days)
        t_steps           = 1_000,   # number of output time points
    )

    seir_params = SEIRParams(
        population       = 10_000,  # total network size
        initial_exposed  = 0,       # latent infections at t=0
        initial_infected = 10,      # seed infections at t=0
        beta             = 0.30,    # S -> E   transmission / contact rate
        sigma            = 0.20,    # E -> I   incubation rate (1/sigma = mean incubation days)
        gamma            = 0.10,    # I -> R   recovery rate (permanent immunity)
        t_end            = 200.0,   # simulation end time (days)
        t_steps          = 1_000,   # number of output time points
    )

    sepns_params = SEPNSParams(
        population           = 10_000,  # total network size
        initial_exposed      = 0,       # exposed individuals at t=0
        initial_pos_infected = 5,       # positive-sentiment spreaders at t=0
        initial_neg_infected = 5,       # negative-sentiment spreaders at t=0
        alpha                = 0.20,    # S -> E   exposure / contact rate
        beta1                = 0.15,    # E -> P   positive-sentiment adoption rate
        beta2                = 0.20,    # E -> N   negative-sentiment adoption rate
        mu1                  = 0.05,    # P -> S   positive spreader loses interest
        mu2                  = 0.05,    # N -> S   negative spreader loses interest
        mu_e                 = 0.03,    # E -> S   exposed individual rejects information early
        t_end                = 200.0,   # simulation end time (days)
        t_steps              = 1_000,   # number of output time points
    )

    sedis_params = SEDISParams(
        population       = 10_000,  # total network size
        initial_exposed  = 0,       # exposed individuals at t=0
        initial_doubtful = 0,       # doubtful individuals at t=0
        initial_infected = 10,      # seed spreaders at t=0
        alpha            = 0.20,    # S -> E   exposure rate
        beta1            = 0.10,    # E -> D   exposed becomes doubtful
        beta2            = 0.15,    # E -> I   exposed directly accepts and spreads
        gamma            = 0.08,    # D -> I   doubtful individual becomes convinced
        mu1              = 0.04,    # E -> S   exposed rejects information early
        mu2              = 0.05,    # D -> S   doubtful rejects after verification
        mu3              = 0.05,    # I -> S   spreader loses interest
        t_end            = 200.0,   # simulation end time (days)
        t_steps          = 1_000,   # number of output time points
    )

    sedpnr_params = SEDPNRParams(
        population           = 10_000,  # total network size
        initial_exposed      = 10,      # exposed individuals at t=0
        initial_doubtful     = 10,      # doubtful individuals at t=0
        initial_pos_infected = 5,       # positive-sentiment spreaders at t=0
        initial_neg_infected = 5,       # negative-sentiment spreaders at t=0
        initial_restrained   = 0,       # restrained individuals at t=0
        alpha                = 0.20,    # S -> E   contact / exposure rate
        beta1                = 0.15,    # E -> P   exposed adopts positive-sentiment spreading
        beta2                = 0.20,    # E -> N   exposed adopts negative-sentiment spreading
        beta3                = 0.10,    # D -> P   doubtful converts to positive spreader
        beta4                = 0.12,    # D -> N   doubtful converts to negative spreader
        gamma                = 0.10,    # E -> D   exposed becomes doubtful
        lambda1              = 0.05,    # P -> R   positive spreader becomes restrained
        lambda2              = 0.05,    # N -> R   negative spreader becomes restrained
        mu1                  = 0.03,    # E -> S   exposed rejects information
        mu2                  = 0.04,    # D -> S   doubtful rejects after verification
        t_end                = 100.0,   # simulation end time (days)
        t_steps              = 1_000,   # number of output time points
    )

    model_si(si_params)
    model_sis(sis_params)
    model_sir(sir_params)
    model_seir(seir_params)
    model_sepns(sepns_params)
    model_sedis(sedis_params)
    model_sedpnr(sedpnr_params)

    print("=" * 60)
    plt.show()


if __name__ == "__main__":
    main()
